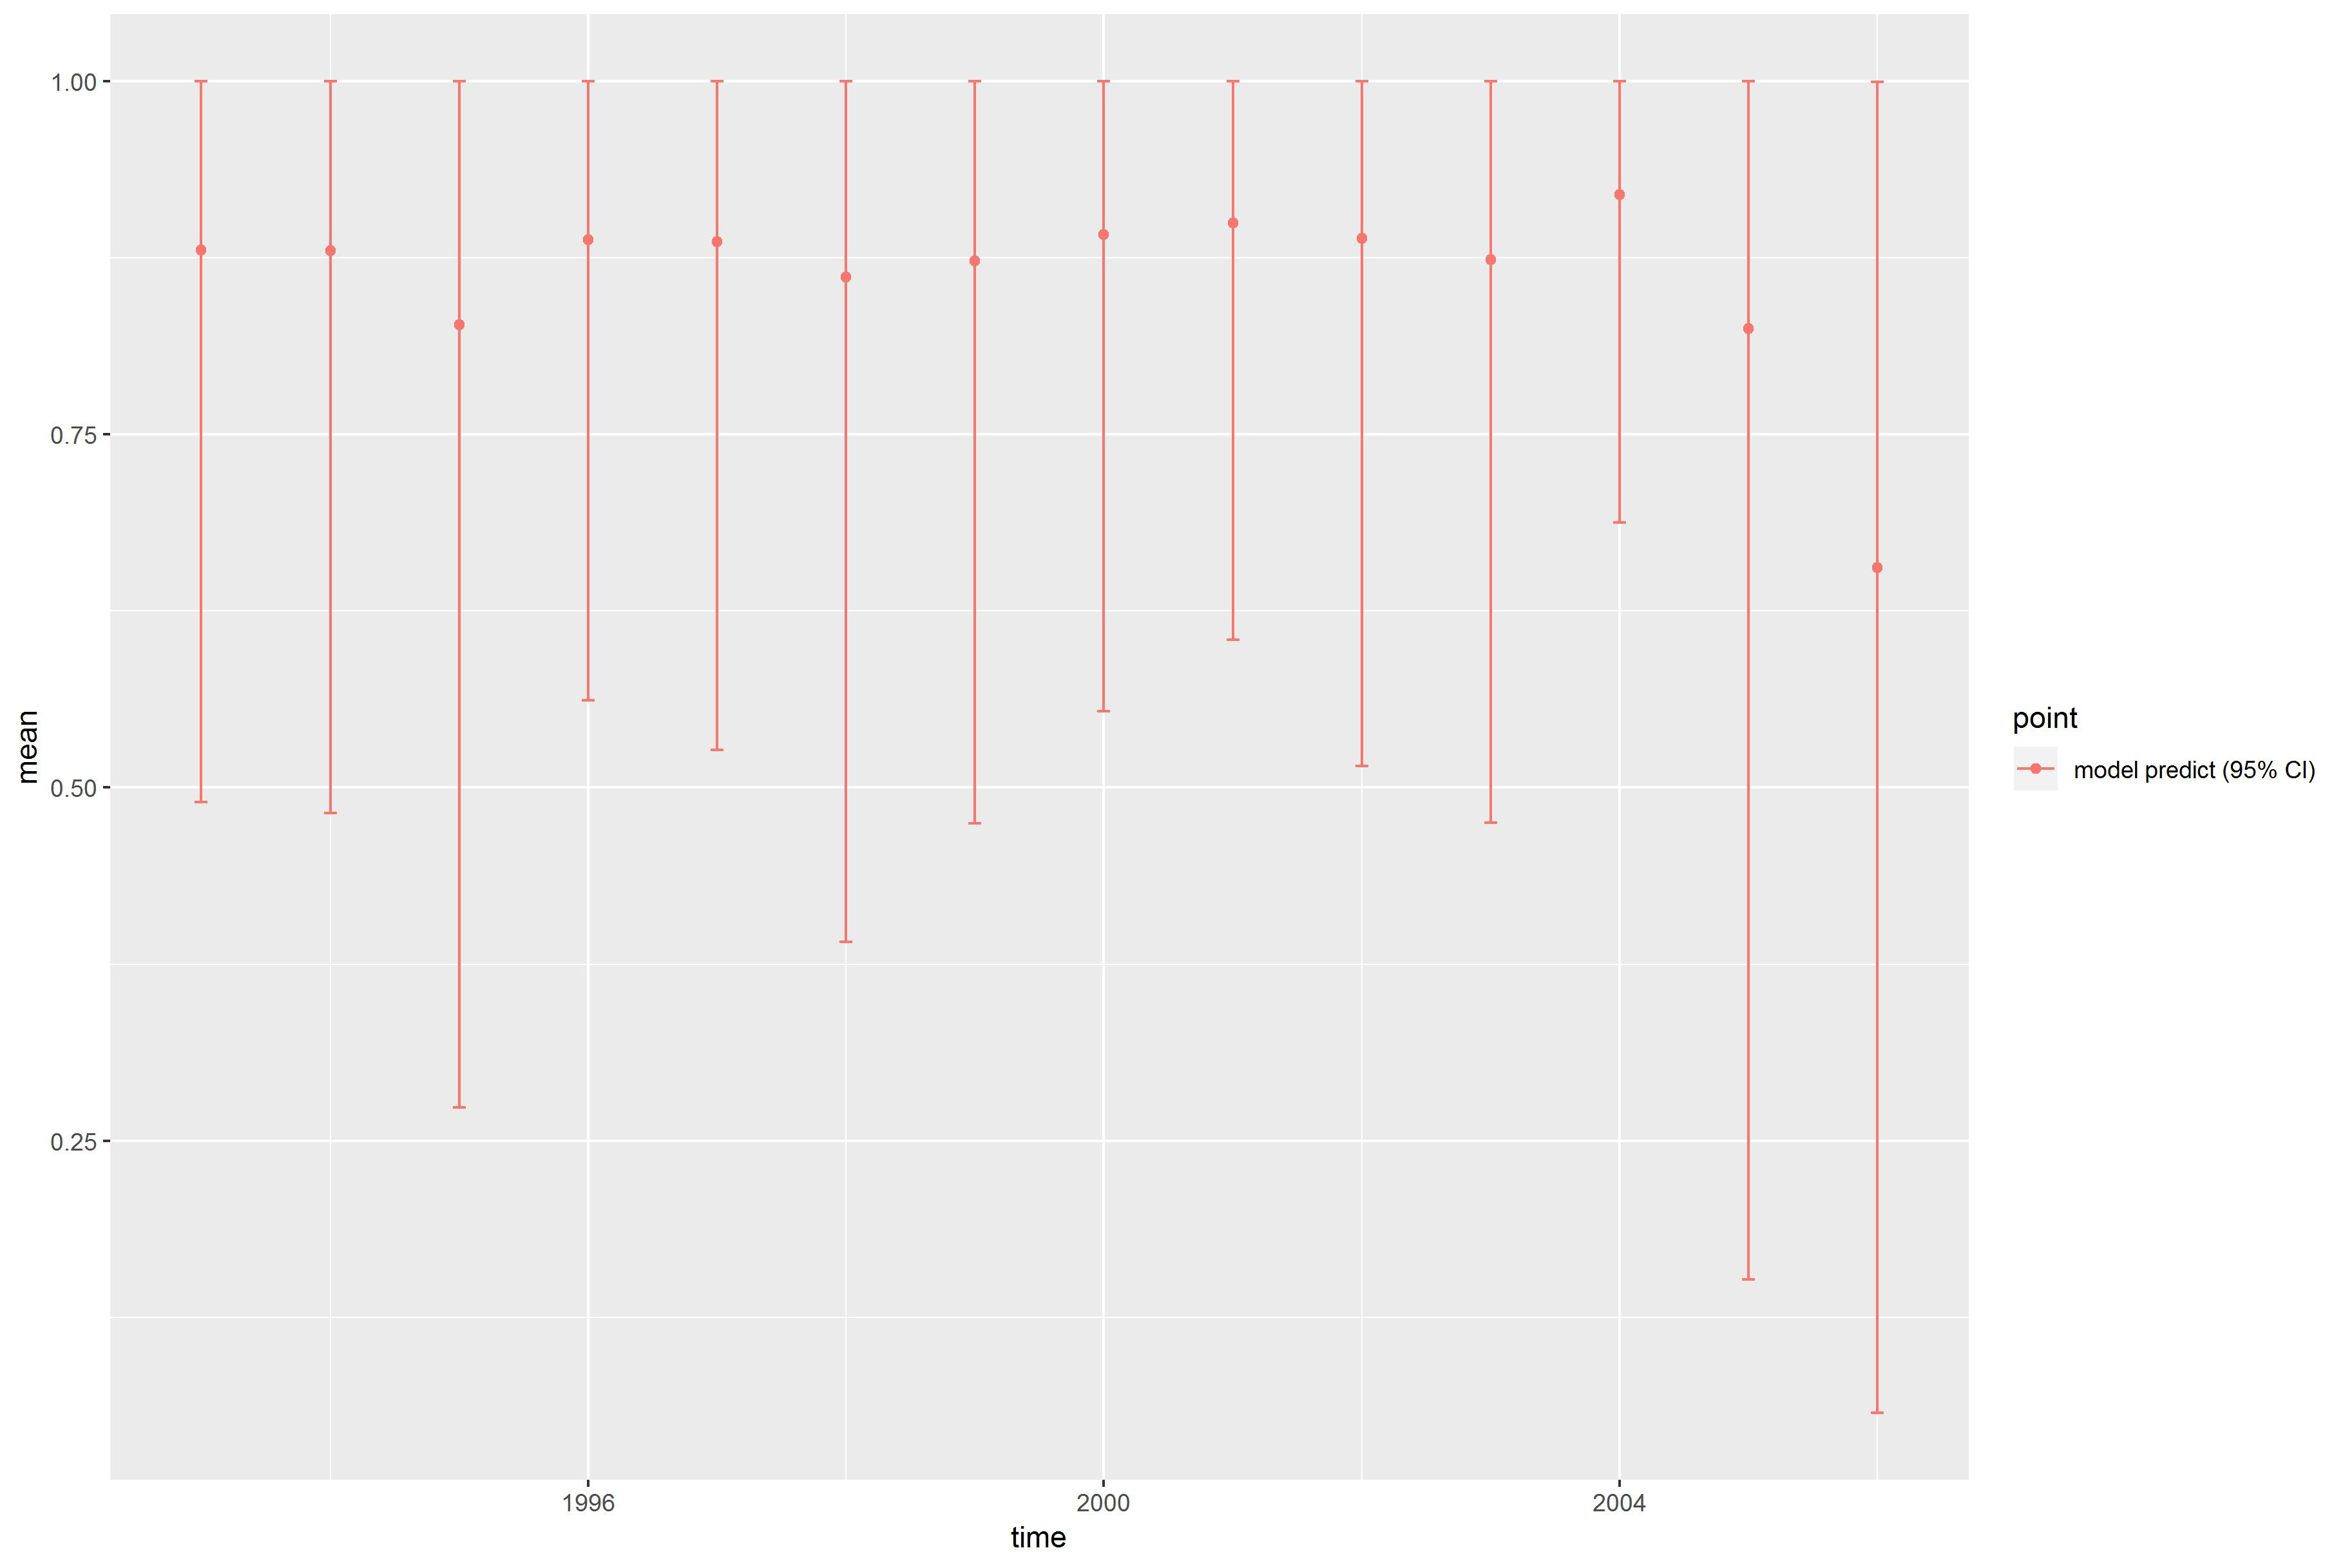

The table this chart was drawn from, first rows:
, point, mean, low, high, time
1, model predict (95% CI), 0.8804, 0.4899, 1, 1993
2, model predict (95% CI), 0.8799, 0.482, 0.9999, 1994
3, model predict (95% CI), 0.8274, 0.2736, 0.9999, 1995
4, model predict (95% CI), 0.8875, 0.5617, 0.9999, 1996
5, model predict (95% CI), 0.8864, 0.5265, 1, 1997
6, model predict (95% CI), 0.8611, 0.3907, 1, 1998
7, model predict (95% CI), 0.8728, 0.4747, 1, 1999
8, model predict (95% CI), 0.8912, 0.5541, 1, 2000
9, model predict (95% CI), 0.8994, 0.6047, 1, 2001
10, model predict (95% CI), 0.8884, 0.5154, 1, 2002
11, model predict (95% CI), 0.8736, 0.4751, 1, 2003
12, model predict (95% CI), 0.9196, 0.6874, 1, 2004
13, model predict (95% CI), 0.8247, 0.1519, 1, 2005
14, model predict (95% CI), 0.6557, 0.05732, 0.9995, 2006
